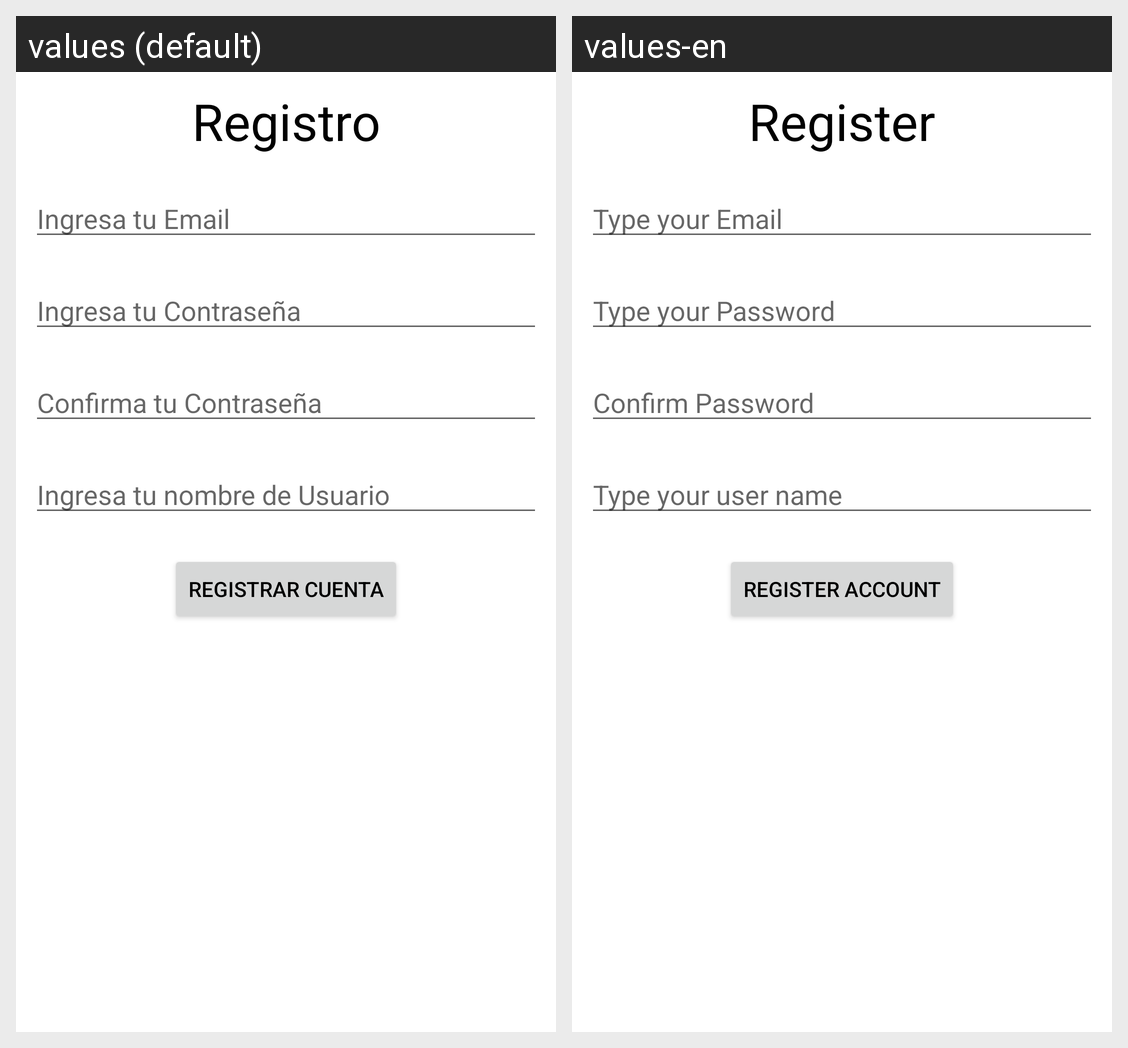

The same Android screen rendered under two of its app's locales, left to right. List the strings drawn on it with the default value and each locale's translation.
Android screen res/layout/activity_register.xml rendered under 2 locales, left to right: values (default), values-en. Device: Nexus 5 (rendered at 1080×1920; each locale shown at half size, 540×960, under a caption strip naming it); theme Theme.GuitarTraina.
Strings drawn on this screen, with the default value and each locale's value (text and hints the layout hard-codes, and strings that could not be matched under every locale, appear in the picture but are not listed):

registro
  values: Registro
  values-en: Register

ingresa_tu_email
  values: Ingresa tu Email
  values-en: Type your Email

ingresa_tu_contrase_a
  values: Ingresa tu Contraseña
  values-en: Type your Password

confirma_tu_contrase_a
  values: Confirma tu Contraseña
  values-en: Confirm Password

ingresa_tu_nombre_de_usuario
  values: Ingresa tu nombre de Usuario
  values-en: Type your user name

registrar_cuenta
  values: Registrar Cuenta
  values-en: Register Account
